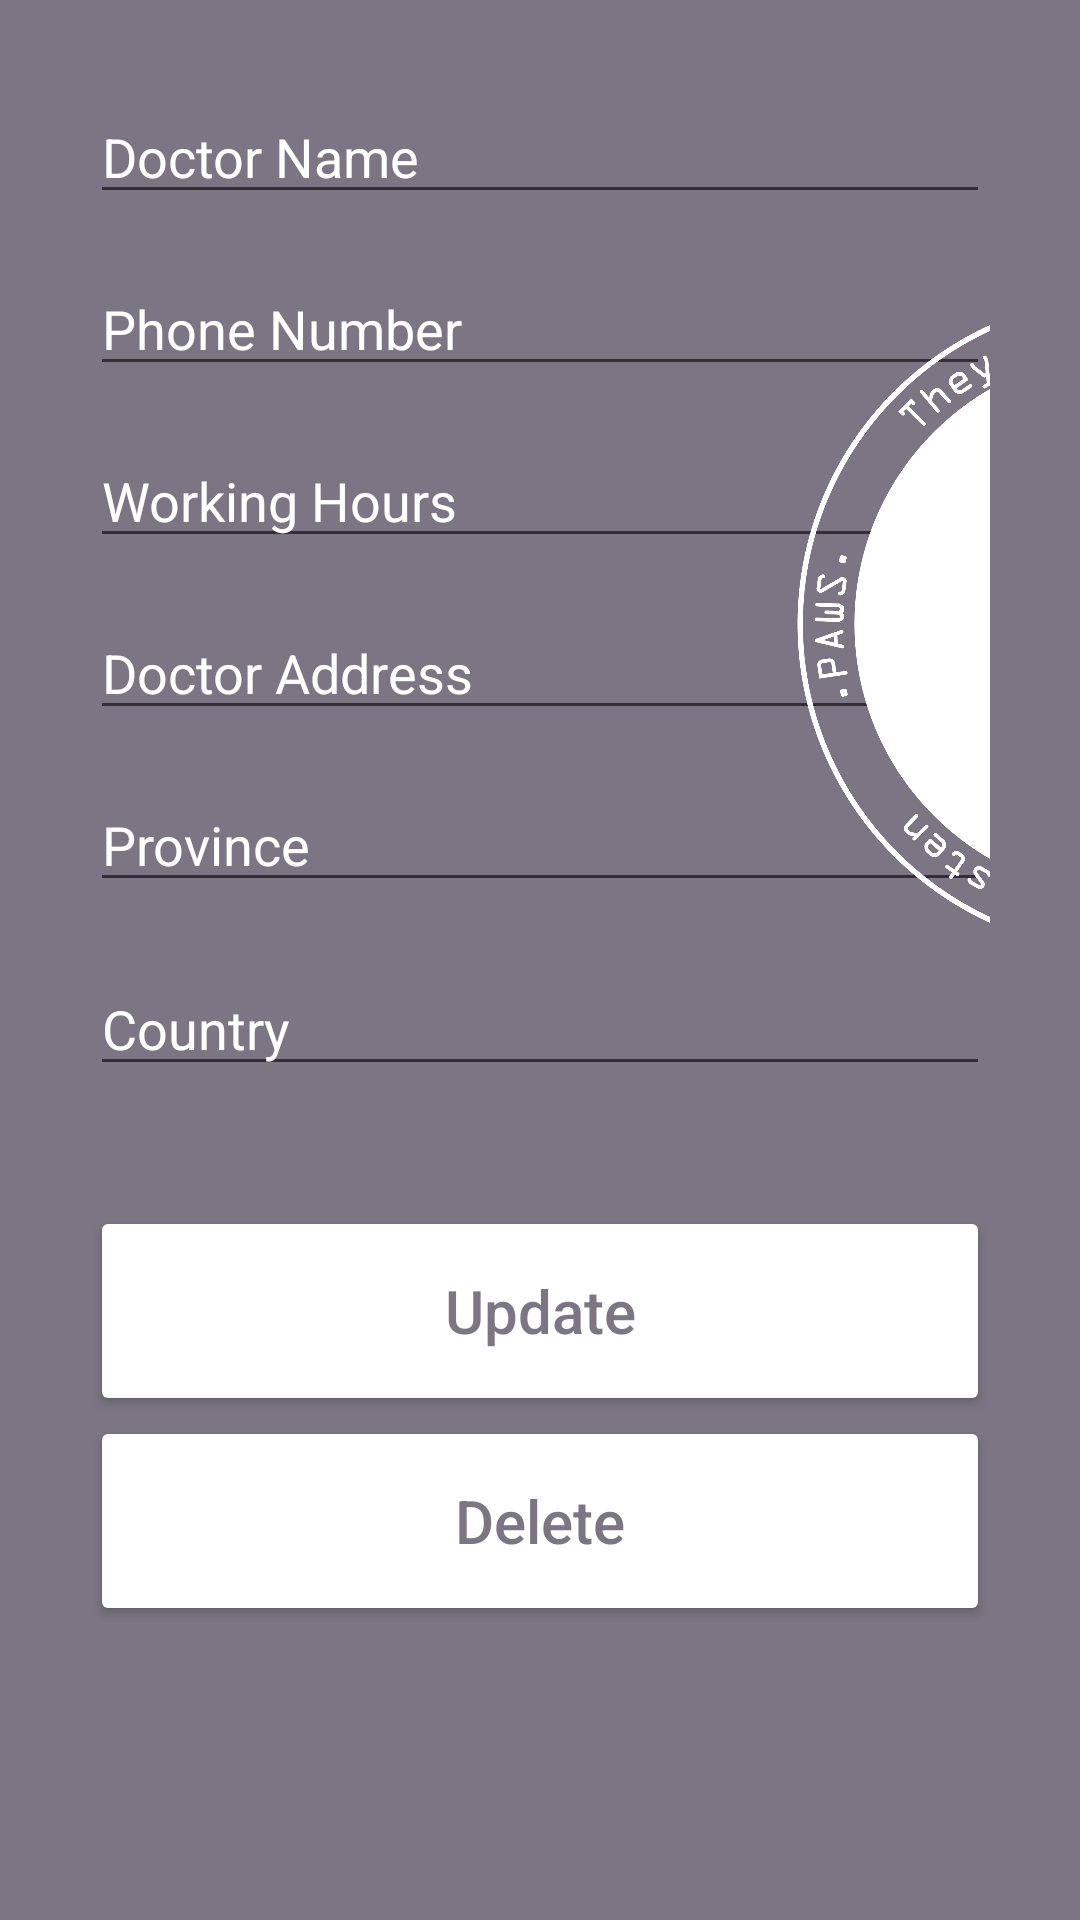

Produce the Android XML layout that renders to this screen, including the resource entries it uses.
<!-- AndroidManifest.xml: application theme Theme.Scorpions_15Curtin -->
<!-- res/layout/activity_doc_update.xml -->
<?xml version="1.0" encoding="utf-8"?>
<androidx.constraintlayout.widget.ConstraintLayout xmlns:android="http://schemas.android.com/apk/res/android"
    xmlns:app="http://schemas.android.com/apk/res-auto"
    xmlns:tools="http://schemas.android.com/tools"
    android:layout_width="match_parent"
    android:layout_height="match_parent"
    tools:context=".activity_doctors_add"
    android:padding="30dp"
    android:background="@color/theme">


    <EditText
        android:id="@+id/doc_name_input2"
        android:layout_width="match_parent"
        android:layout_height="wrap_content"
        android:ems="10"
        android:hint="Doctor Name"
        android:inputType="textPersonName"
        android:textColor="@color/white"
        android:textColorHint="@color/white"
        app:layout_constraintEnd_toEndOf="parent"
        app:layout_constraintStart_toStartOf="parent"
        app:layout_constraintTop_toTopOf="parent" />

    <EditText
        android:id="@+id/doc_phone2"
        android:layout_width="match_parent"
        android:layout_height="wrap_content"
        android:layout_marginTop="16dp"
        android:ems="10"
        android:hint="Phone Number"
        android:inputType="phone"
        android:textColor="@color/white"
        android:textColorHint="@color/white"
        app:layout_constraintEnd_toEndOf="parent"
        app:layout_constraintStart_toStartOf="parent"
        app:layout_constraintTop_toBottomOf="@+id/doc_name_input2" />

    <EditText
        android:id="@+id/doc_work_hours_input2"
        android:layout_width="match_parent"
        android:layout_height="wrap_content"
        android:layout_marginTop="16dp"
        android:ems="10"
        android:hint="Working Hours"
        android:inputType="textPersonName"
        android:textColor="@color/white"
        android:textColorHint="@color/white"
        app:layout_constraintEnd_toEndOf="parent"
        app:layout_constraintStart_toStartOf="parent"
        app:layout_constraintTop_toBottomOf="@+id/doc_phone2" />

    <EditText
        android:id="@+id/doc_address_input2"
        android:layout_width="match_parent"
        android:layout_height="wrap_content"
        android:layout_marginTop="16dp"
        android:ems="10"
        android:hint="Doctor Address"
        android:inputType="textPersonName"
        android:textColor="@color/white"
        android:textColorHint="@color/white"
        app:layout_constraintEnd_toEndOf="parent"
        app:layout_constraintStart_toStartOf="parent"
        app:layout_constraintTop_toBottomOf="@+id/doc_work_hours_input2" />

    <EditText
        android:id="@+id/doc_province_input2"
        android:layout_width="match_parent"
        android:layout_height="wrap_content"
        android:layout_marginTop="16dp"
        android:ems="10"
        android:hint="Province"
        android:inputType="textPersonName"
        android:textColor="@color/white"
        android:textColorHint="@color/white"
        app:layout_constraintEnd_toEndOf="parent"
        app:layout_constraintStart_toStartOf="parent"
        app:layout_constraintTop_toBottomOf="@+id/doc_address_input2" />

    <EditText
        android:id="@+id/doc_country_input2"
        android:layout_width="match_parent"
        android:layout_height="wrap_content"
        android:layout_marginTop="20dp"
        android:ems="10"
        android:hint="Country"
        android:inputType="textPersonName"
        android:textColor="@color/white"
        android:textColorHint="@color/white"
        app:layout_constraintEnd_toEndOf="parent"
        app:layout_constraintStart_toStartOf="parent"
        app:layout_constraintTop_toBottomOf="@+id/doc_province_input2" />

    <Button
        android:id="@+id/update_button"
        android:layout_width="match_parent"
        android:layout_height="70dp"
        android:layout_marginTop="40dp"
        android:backgroundTint="@color/white"
        android:textColor="@color/theme"
        android:text="Update"

        android:textAllCaps="false"
        android:textSize="20sp"
        app:layout_constraintEnd_toEndOf="parent"
        app:layout_constraintStart_toStartOf="parent"
        app:layout_constraintTop_toBottomOf="@+id/doc_country_input2" />

    <Button
        android:id="@+id/delete_button"
        android:layout_width="match_parent"
        android:layout_height="70dp"
        android:backgroundTint="@color/white"
        android:text="Delete"
        android:textAllCaps="false"
        android:textColor="@color/theme"
        android:textSize="20sp"
        app:layout_constraintEnd_toEndOf="parent"
        app:layout_constraintStart_toStartOf="parent"
        app:layout_constraintTop_toBottomOf="@+id/update_button" />

    <ImageView
        android:id="@+id/imageView10"
        android:layout_width="134dp"
        android:layout_height="277dp"
        android:layout_marginTop="40dp"
        android:layout_marginEnd="-40dp"
        app:layout_constraintEnd_toEndOf="parent"
        app:layout_constraintTop_toTopOf="parent"
        app:srcCompat="@drawable/lg" />


</androidx.constraintlayout.widget.ConstraintLayout>
<!-- resources referenced by this layout -->
<resources>
  <color name="theme">#7C7684</color>
  <color name="white">#FFFFFFFF</color>
  <!-- drawable lg: png bitmap (drawable, 116467 bytes) -->
  <style name="Theme.Scorpions_15Curtin" parent="Theme.MaterialComponents.DayNight.DarkActionBar">
          
          <item name="colorPrimary">@color/purple_500</item>
          <item name="colorPrimaryVariant">@color/purple_700</item>
          <item name="colorOnPrimary">@color/white</item>
          
          <item name="colorSecondary">@color/teal_200</item>
          <item name="colorSecondaryVariant">@color/teal_700</item>
          <item name="colorOnSecondary">@color/black</item>
          
          <item name="android:statusBarColor" tools:targetApi="l">?attr/colorPrimaryVariant</item>
          
      </style>
  <color name="purple_500">#FF6200EE</color>
  <color name="purple_700">#FF3700B3</color>
  <color name="teal_200">#FF03DAC5</color>
  <color name="teal_700">#FF018786</color>
  <color name="black">#FF000000</color>
</resources>
